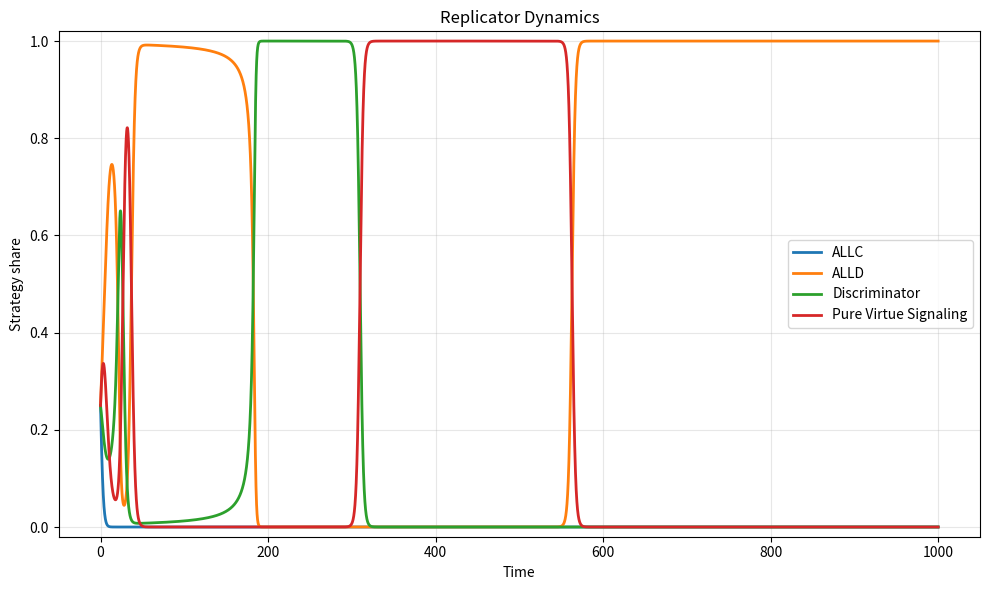

This figure's Python source:
import numpy as np
import matplotlib.pyplot as plt
from scipy.integrate import solve_ivp
from pathlib import Path


from itertools import product

# ============================================================
# Simulation settings
# ============================================================

RUN_MODE = "test"  # Options: "test" or "sweep"

BASE_PARAMS = {
    "b": 2.0,
    "c": 1.0,
    "s": 0.5,
    "g_x": 1,
    "g_y": 0,
    "g_z": 1,
    "g_v": 1
}

# Initial conditions for testing
TEST_INITIAL = (0.25, 0.25, 0.25)


# ============================================================
# Parameter sweep settings
# ============================================================

PARAMETER_GRID = {
    "b": [1.5, 2.0, 3.0, 5.0, 10.0, 100.0],
    "c": [1.0],
    "s": [0.1, 0.25, 0.5, 0.75, 0.9]
}

# Different initial conditions
INITIAL_CONDITIONS = [
    (0.25, 0.25, 0.25),
    (0.7, 0.1, 0.1),
    (0.1, 0.7, 0.1),
    (0.1, 0.1, 0.7),
    (0.1, 0.1, 0.1)
]


def payoff(x, y, z, v, params):

    b = params["b"]
    c = params["c"]
    s = params["s"]

    g_x = params["g_x"]
    g_y = params["g_y"]
    g_z = params["g_z"]
    g_v = params["g_v"]

    g = x * g_x + y * g_y + z * g_z + v * g_v

    P_x = b * (x + z * g_x) - c
    P_y = b * (x + z * g_y)
    P_z = b * (x + z * g_z) - c * g
    P_v = b * (x + z * g_v) - s

    P_bar = x * P_x + y * P_y + z * P_z + v * P_v

    return g, P_x, P_y, P_z, P_v, P_bar


def replicator_eq(t, current_state, params):

    # Log-ratio coordinates
    u_x, u_y, u_z = current_state

    # Reconstruct strategy shares using softmax
    # Subtract maximum for numerical stability
    max_u = max(0.0, u_x, u_y, u_z)

    exp_x = np.exp(u_x - max_u)
    exp_y = np.exp(u_y - max_u)
    exp_z = np.exp(u_z - max_u)
    exp_v = np.exp(-max_u)

    denominator = exp_x + exp_y + exp_z + exp_v

    x = exp_x / denominator
    y = exp_y / denominator
    z = exp_z / denominator
    v = exp_v / denominator

    # Calculate payoffs
    g, P_x, P_y, P_z, P_v, P_bar = payoff(
        x, y, z, v, params
    )

    # Log-ratio replicator equations
    du_x = P_x - P_v
    du_y = P_y - P_v
    du_z = P_z - P_v

    return [du_x, du_y, du_z]


def convergence_event(t, current_state, params):

    derivatives = replicator_eq(t, current_state, params)

    return np.max(np.abs(derivatives)) - 1e-8

convergence_event.terminal = True
convergence_event.direction = -1

def run_simulation(params, initial_conditions):

    t_start = 0.0
    t_end = 1000.0
    t_points = 15000

    # Initial strategy shares
    x0, y0, z0 = initial_conditions
    v0 = 1.0 - x0 - y0 - z0

    # Validate initial conditions
    initial_shares = np.array([x0, y0, z0, v0])

    if np.any(initial_shares <= 0) or np.any(initial_shares > 1):
        raise ValueError(
            "All initial strategy shares must be strictly positive and <= 1."
        )

    if not np.isclose(np.sum(initial_shares), 1.0):
        raise ValueError("Initial strategy shares must sum to 1.")

    # Transform initial conditions into log-ratio coordinates
    y0_vector = np.array([
        np.log(x0 / v0),
        np.log(y0 / v0),
        np.log(z0 / v0)
    ])

    t_eval = np.linspace(t_start, t_end, t_points)

    # Integrate logarithmic system
    solution = solve_ivp(
        fun=replicator_eq,
        t_span=(t_start, t_end),
        y0=y0_vector,
        t_eval=t_eval,
        args=(params,),
        method="DOP853",
        rtol=1e-8,
        atol=1e-10,
        events=[convergence_event]
    )

    if not solution.success:
        raise RuntimeError(solution.message)

    # Reconstruct strategy shares from logarithmic coordinates
    u_x, u_y, u_z = solution.y

    # Numerically stable softmax reconstruction
    max_u = np.maximum.reduce([
        np.zeros_like(u_x),
        u_x,
        u_y,
        u_z
    ])

    exp_x = np.exp(u_x - max_u)
    exp_y = np.exp(u_y - max_u)
    exp_z = np.exp(u_z - max_u)
    exp_v = np.exp(-max_u)

    denominator = exp_x + exp_y + exp_z + exp_v

    x = exp_x / denominator
    y = exp_y / denominator
    z = exp_z / denominator
    v = exp_v / denominator

    # Replace logarithmic solution with reconstructed shares
    solution.y = np.vstack([x, y, z, v])

    # Print final strategy shares
    print("\nFinal strategy shares:")
    print(f"x(T) = {x[-1]:.6f}")
    print(f"y(T) = {y[-1]:.6f}")
    print(f"z(T) = {z[-1]:.6f}")
    print(f"v(T) = {v[-1]:.6f}")

    # Check normalization
    total = x + y + z + v

    if not np.allclose(total, 1.0, atol=1e-10):
        raise RuntimeError("Normalization condition violated!")

    if len(solution.t_events[0]) > 0:
        print("Convergence reached.")
    else:
        print("Maximum simulation time reached.")

    return solution

def plot_solution(solution, params, initial_conditions):

    t = solution.t
    x, y, z, v = solution.y

    # Create parameter-specific directory
    parameter_folder = f"b={params['b']:g}_s={params['s']:g}"

    save_dir = Path("results") / parameter_folder
    save_dir.mkdir(parents=True, exist_ok=True)

    # Create filename based on initial conditions
    x0, y0, z0 = initial_conditions
    v0 = 1 - x0 - y0 - z0

    filename = (
        f"IC_x={x0:g}_y={y0:g}_z={z0:g}_v={v0:g}.png"
    )

    filepath = save_dir / filename

    # Create plot
    plt.figure(figsize=(10, 6))

    plt.plot(t, x, label="ALLC", linewidth=2)
    plt.plot(t, y, label="ALLD", linewidth=2)
    plt.plot(t, z, label="Discriminator", linewidth=2)
    plt.plot(t, v, label="Pure Virtue Signaling", linewidth=2)

    plt.xlabel("Time")
    plt.ylabel("Strategy share")
    plt.title("Replicator Dynamics")

    plt.ylim(-0.02, 1.02)
    plt.grid(True, alpha=0.3)
    plt.legend()
    plt.tight_layout()

    # Save plot
    plt.savefig(filepath, dpi=300, bbox_inches="tight")

    print(f"Plot saved to: {filepath}")

    plt.close()


def run_single_test():

    print("Running single test...")

    solution = run_simulation(
        BASE_PARAMS,
        TEST_INITIAL
    )

    plot_solution(solution, BASE_PARAMS, TEST_INITIAL)



def run_parameter_sweep():

    print("Running parameter sweep...")

    parameter_names = list(PARAMETER_GRID.keys())
    parameter_values = list(PARAMETER_GRID.values())

    results = []
    failed_simulations = []

    strategy_names = [
        "ALLC",
        "ALLD",
        "Discriminator",
        "Pure Virtue Signaling"
    ]

    for values in product(*parameter_values):

        params = BASE_PARAMS.copy()

        for name, value in zip(parameter_names, values):
            params[name] = value

        for initial in INITIAL_CONDITIONS:

            try:
                solution = run_simulation(params, initial)

                plot_solution(solution, params, initial)

                # Extract reconstructed strategy shares
                x, y, z, v = solution.y

                final_shares = np.array([
                    x[-1], y[-1], z[-1], v[-1]
                ])

                # Determine winning strategy
                winner = strategy_names[np.argmax(final_shares)]

                results.append({
                    "params": params.copy(),
                    "initial": initial,
                    "final_x": x[-1],
                    "final_y": y[-1],
                    "final_z": z[-1],
                    "final_v": v[-1],
                    "winner": winner
                })

                print(
                    f"b={params['b']}, "
                    f"c={params['c']}, "
                    f"s={params['s']} | "
                    f"Initial={initial} | "
                    f"Final={[round(x[-1], 3), round(y[-1], 3), round(z[-1], 3), round(v[-1], 3)]} | "
                    f"Winner={winner}"
                )

            except (RuntimeError, ValueError) as error:

                print("\nSimulation failed. Skipping...")
                print(
                    f"b={params['b']}, "
                    f"c={params['c']}, "
                    f"s={params['s']} | "
                    f"Initial={initial}"
                )
                print(f"Error: {error}")

                failed_simulations.append({
                    "params": params.copy(),
                    "initial": initial,
                    "error": str(error)
                })

                continue

    print("\nParameter sweep completed.")
    print(f"Successful simulations: {len(results)}")
    print(f"Failed simulations: {len(failed_simulations)}")

    return results, failed_simulations


def plot_winner_map(results):

    strategy_names = [
        "ALLC",
        "ALLD",
        "Discriminator",
        "Pure Virtue Signaling"
    ]

    categories = strategy_names + ["Mixed", "No data"]

    colors = [
        "tab:blue",
        "tab:red",
        "tab:green",
        "tab:purple",
        "gold",
        "lightgray"
    ]

    b_values = sorted(PARAMETER_GRID["b"])
    s_values = sorted(PARAMETER_GRID["s"])

    # Initialise grid
    winner_grid = np.full(
        (len(s_values), len(b_values)),
        len(categories) - 1
    )

    # Determine winner for each parameter combination
    for i, s in enumerate(s_values):
        for j, b in enumerate(b_values):

            matching_results = [
                r for r in results
                if r["params"]["b"] == b
                and r["params"]["s"] == s
            ]

            if not matching_results:
                continue

            winner_counts = {
                strategy: sum(
                    r["winner"] == strategy
                    for r in matching_results
                )
                for strategy in strategy_names
            }

            max_wins = max(winner_counts.values())

            winners = [
                strategy
                for strategy, count in winner_counts.items()
                if count == max_wins
            ]

            if len(winners) == 1:
                winner_grid[i, j] = strategy_names.index(winners[0])
            else:
                winner_grid[i, j] = len(strategy_names)

    # Create categorical colour map
    from matplotlib.colors import ListedColormap, BoundaryNorm

    cmap = ListedColormap(colors)

    norm = BoundaryNorm(
        np.arange(-0.5, len(categories) + 0.5, 1),
        cmap.N
    )

    fig, ax = plt.subplots(figsize=(10, 6))

    mesh = ax.imshow(
        winner_grid,
        cmap=cmap,
        norm=norm,
        origin="lower",
        aspect="equal",
        interpolation="none"
    )

    # Axis labels
    ax.set_xticks(range(len(b_values)))
    ax.set_xticklabels(b_values)

    ax.set_yticks(range(len(s_values)))
    ax.set_yticklabels(s_values)

    ax.set_xlabel("Benefit (b)")
    ax.set_ylabel("Signaling cost (s)")
    ax.set_title("Dominant Strategy Across Parameter Combinations")

    # Grid lines
    ax.set_xticks(np.arange(-0.5, len(b_values), 1), minor=True)
    ax.set_yticks(np.arange(-0.5, len(s_values), 1), minor=True)

    ax.grid(which="minor", color="black", linewidth=0.5)
    ax.tick_params(which="minor", bottom=False, left=False)

    # Colour legend
    colorbar = fig.colorbar(
        mesh,
        ax=ax,
        ticks=np.arange(len(categories))
    )

    colorbar.ax.set_yticklabels(categories)
    colorbar.set_label("Winning strategy")

    plt.tight_layout()

    # Save plot
    save_dir = Path("results")
    save_dir.mkdir(parents=True, exist_ok=True)

    filepath = save_dir / "strategy_winner_map.png"

    plt.savefig(filepath, dpi=300, bbox_inches="tight")

    print(f"Winner map saved to: {filepath}")

    plt.show()
    plt.close()


def main():

    if RUN_MODE == "test":

        run_single_test()

    elif RUN_MODE == "sweep":

        results, failed_simulations = run_parameter_sweep()

        plot_winner_map(results)

        for failure in failed_simulations:
            print(failure)

    else:

        raise ValueError("Unknown RUN_MODE.")

if __name__ == "__main__":
    main()
